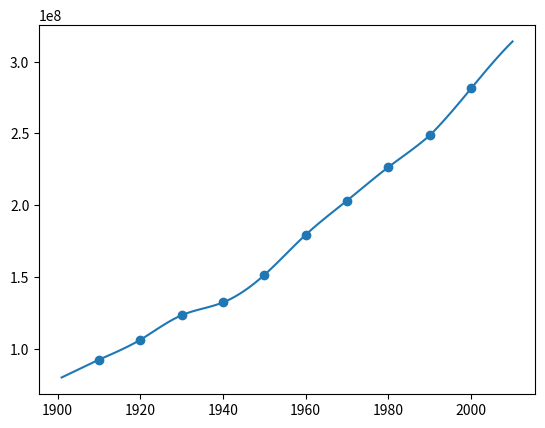

The script that saved this image:
import numpy as np
import matplotlib.pyplot as plt

x = [1910, 1920, 1930, 1940, 1950, 1960, 1970, 1980, 1990,2000]
y = [92228496,106021537,123202624,132164569,151325798,179323175,203211926,226545805,248709873,281421906]


def solveTriangleSlae(a, b, c, d):
    n = len(b)
    p, q = np.zeros(n), np.zeros(n)
    c = c + [0]
    p[0] = c[0] / b[0]
    q[0] = d[0] / b[0]
    for i in range(1, n):
        j = i - 1
        p[i] = - c[j] / (b[j] + (a[j] * p[j]))
        q[i] = (d[j] - (a[j] * q[j])) / (b[j] + (a[j] * p[j]))

    x = np.zeros(n + 1)

    x[n] = q[-1]
    for i in range(n - 1, 0, -1):
        x[i] = q[i] + (x[i + 1] * p[i])
    return x

class CubicSpline:

    def __init__(self, x, y):
        self.x = np.array(x)
        self.y = np.array(y)
        self.n = len(x)
        self.h = np.diff(x)
        self.h = np.append(self.h, self.h[-1])
        p = self.x.argsort()
        self.x = self.x[p]
        self.y = self.y[p]
        self.a, self.b, self.c, self.d = self.fit()

    def newtonDiff(self, i):
        return (self.y[i] - self.y[i - 1]) / self.h[i]

    def newtonDiff2(self, i):
        return (self.newtonDiff(i) - self.newtonDiff(i - 1)) / (self.h[i] + self.h[i - 1])

    def get_matrix(self):
        a = np.zeros(self.n - 1)
        b = np.zeros(self.n - 1)
        c = np.zeros(self.n - 1)
        d = np.zeros(self.n - 1)
        for i in range(1, self.n - 1):
            j = i - 1
            b[j] = 2
            a[j] = self.h[i] / (self.h[i] + self.h[i + 1])
            c[j] = self.h[i + 1] / (self.h[i + 1] + self.h[i])
            d[j] = 6 * self.newtonDiff2(i + 1)

        return a, b, c, d

    def fit(self):
        am, bm, cm, dm = self.get_matrix()
        N = len(self.x)
        c = solveTriangleSlae(am, bm, cm, dm)
        c = c[:-1]
        a = self.y
        d = np.zeros(N)
        b = np.zeros(N)
        c = np.append(c, 0)
        c = np.append(c, 0)

        for i in range(N - 1, 0, -1):
            d[i] = (c[i] - c[i-1]) / self.h[i]
            b[i] = self.h[i] * (2.0 * c[i] + c[i-1]) / 6.0 + (self.y[i] - self.y[i - 1]) / self.h[i]

        d[0] = c[0] / self.h[0]
        b[0] = self.newtonDiff(1) + (self.h[1] * c[0] / 3)
        return a, b, c, d

    def calculate(self, j, dx):
        return self.a[j] + (self.b[j] * dx) + (self.c[j] * (dx**2) / 2) + (self.d[j] * (dx**3) / 6)

    def interpolate(self, x):
        for i in range(self.n):
            if x <= self.x[i]:
                j = i
                dx = x - self.x[i]
                return self.calculate(j, dx)
        return self.calculate(self.n - 1, x - self.x[self.n - 1])

spline = CubicSpline(x, y)

points = [1900 + x for x in range(1, 111)]
plt.plot(points, [spline.interpolate(x) for x in points])
plt.scatter(x, y)
plt.show()


print(spline.interpolate(2010))
print('2010: ', (spline.interpolate(2010) / 308745538)*100, ' %') 